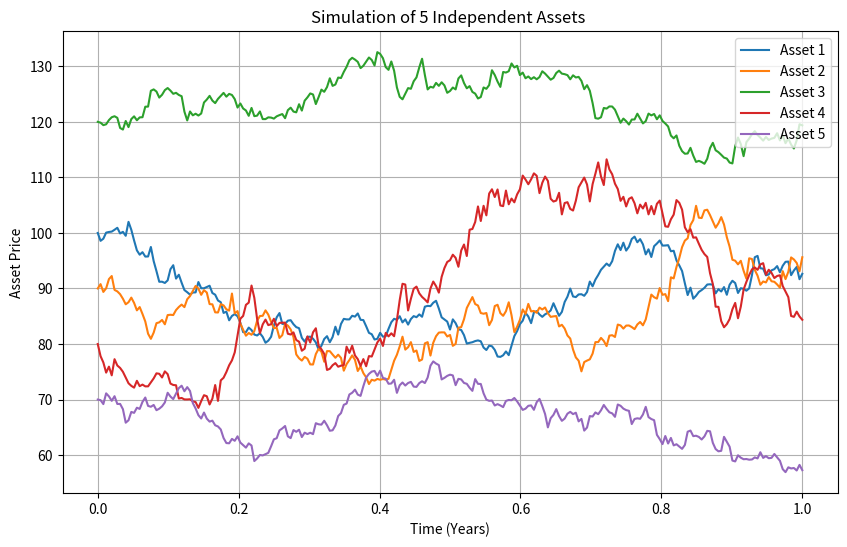
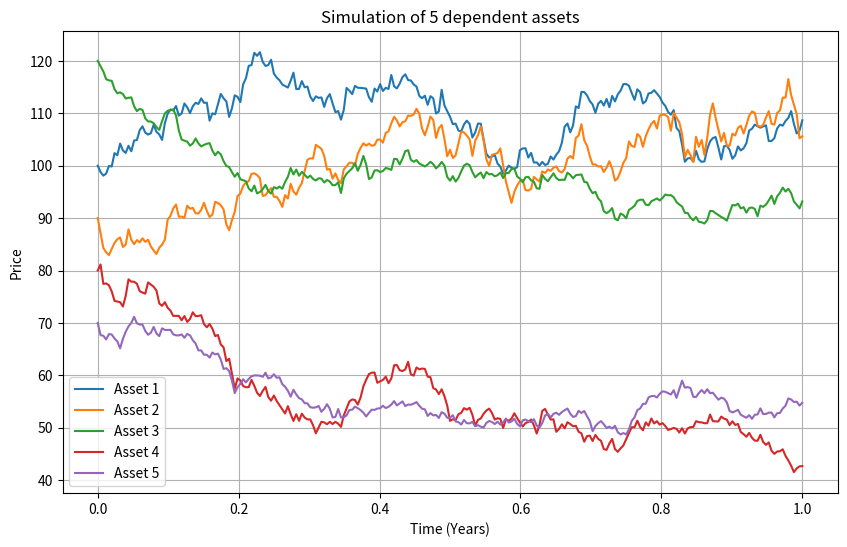

Python code for these plots, in order:


import numpy as np
import matplotlib.pyplot as plt


def simulation_black_scholes_indep(n_assets, T, k, S0, mu, sigma):
    dt = T / k
    a = mu - 0.5 * sigma**2
    S = np.zeros((n_assets, k+1))
    S[:, 0] = S0
    
    for j in range(1, k+1):
        Z = np.random.normal(0, np.sqrt(dt), size=n_assets) 
        for i in range(n_assets):
            S[i, j] = S[i, j-1] * np.exp(a[i] * dt + sigma[i] * Z[i])
    
    return np.linspace(0, T, k+1), S

def simulation_black_scholes_dependent(n_assets, T, k, S0, mu, sigma_matrix):
    
    dt = T / k
    times = np.linspace(0, T, k+1)
    
   
    a = mu - 0.5 * np.sum(sigma_matrix**2, axis=1)
    
    S = np.zeros((n_assets, k+1))
    S[:, 0] = S0
    
    for j in range(1, k+1):
        Z = np.random.normal(0, np.sqrt(dt), size=n_assets)
        
        
        for i in range(n_assets):
            shock = np.dot(sigma_matrix[i], Z)
            S[i, j] = S[i, j-1] * np.exp(a[i] * dt + shock)
    
    return times, S

n_assets = 5
T = 1  # 1 year
k = 252   # trading days
S0 = np.array([100, 90, 120, 80, 70]) #initial price
mu = np.array([0.05, 0.04, 0.06, 0.03, 0.07])
sigma = np.array([0.2, 0.25, 0.15, 0.3, 0.22]) #we assume the stocks are independent (volatility matrix is diagonal)
sigma_matrix = np.array([
    [0.20, 0.05, 0.02, 0.01, 0.00],
    [0.04, 0.25, 0.03, 0.02, 0.01],
    [0.01, 0.02, 0.15, 0.05, 0.02],
    [0.00, 0.01, 0.04, 0.30, 0.03],
    [0.02, 0.00, 0.01, 0.03, 0.22]
]) #correlated stocks

time_grid, S_paths =simulation_black_scholes_indep(n_assets, T, k, S0, mu, sigma)


plt.figure(figsize=(10, 6))
for i in range(n_assets):
    plt.plot(time_grid, S_paths[i], label=f"Asset {i+1}")
plt.title("Simulation of 5 Independent Assets ")
plt.xlabel("Time (Years)")
plt.ylabel("Asset Price")
plt.legend()
plt.grid(True)
plt.show()


times, S_paths = simulation_black_scholes_dependent(n_assets, T, k, S0, mu, sigma_matrix)


plt.figure(figsize=(10, 6))
for i in range(n_assets):
    plt.plot(times, S_paths[i], label=f"Asset {i+1}")
plt.title("Simulation of 5 dependent assets")
plt.xlabel("Time (Years)")
plt.ylabel("Price")
plt.legend()
plt.grid(True)
plt.show()
